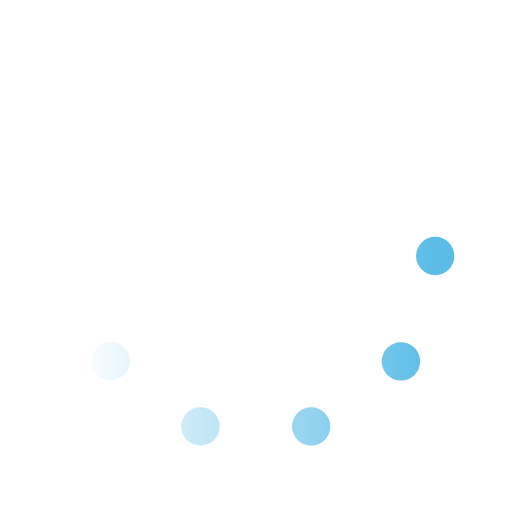
t = 0.00 s
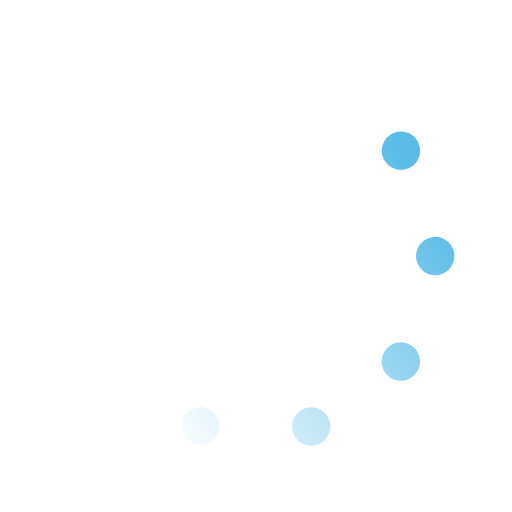
t = 0.33 s
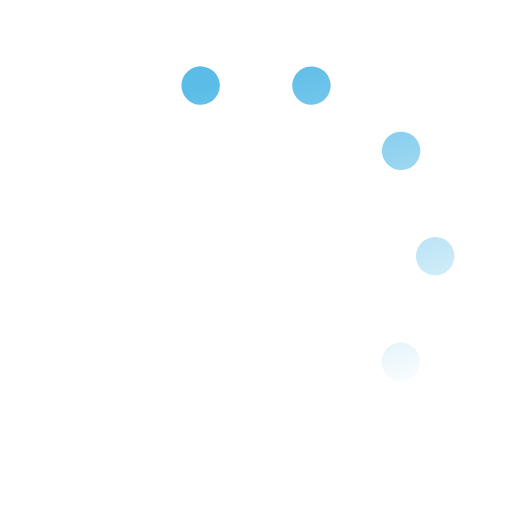
t = 0.67 s
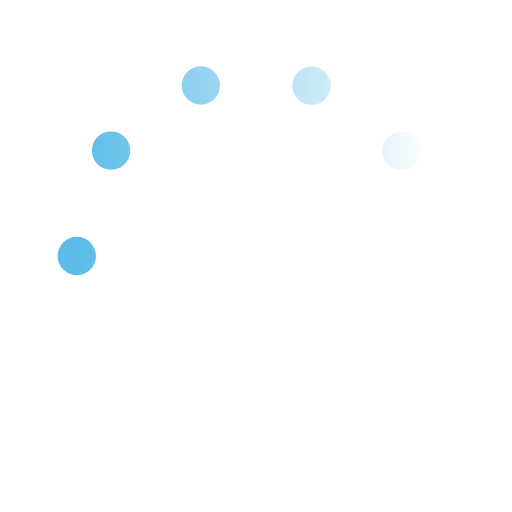
t = 1.00 s
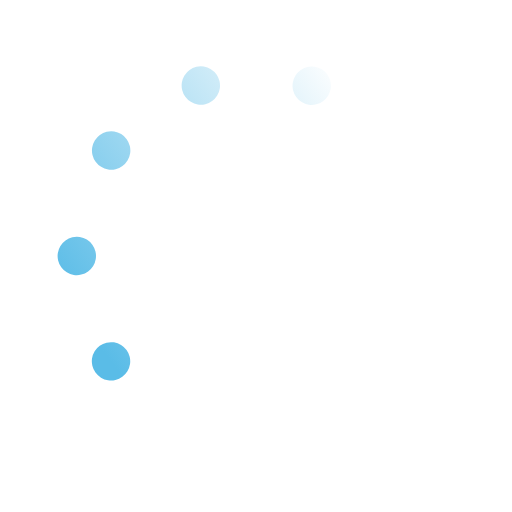
t = 1.33 s
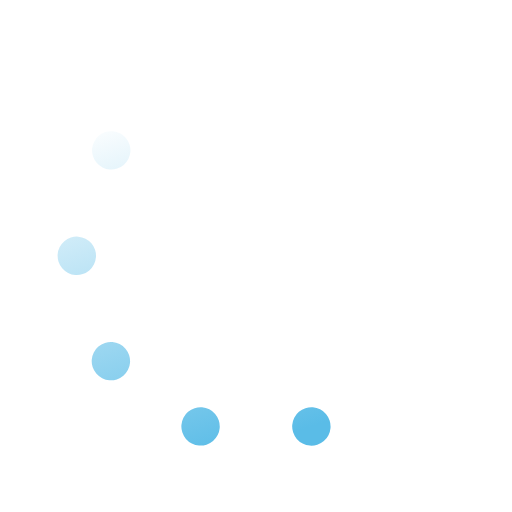
t = 1.67 s

The animated SVG that drew these frames (rendered in a browser with its animation timeline set to each time). Animation: 1 SMIL element (animateTransform=1); one cycle of 2.00 s, repeats indefinitely.

<svg xmlns="http://www.w3.org/2000/svg" viewBox="0 0 200 200"><linearGradient id="a5"><stop offset="0" stop-color="#5ABCE7" stop-opacity="0"></stop><stop offset="1" stop-color="#5ABCE7"></stop></linearGradient><circle fill="none" stroke="url(#a5)" stroke-width="15" stroke-linecap="round" stroke-dasharray="0 44 0 44 0 44 0 44 0 360" cx="100" cy="100" r="70" transform-origin="center"><animateTransform type="rotate" attributeName="transform" calcMode="discrete" dur="2" values="360;324;288;252;216;180;144;108;72;36" repeatCount="indefinite"></animateTransform></circle></svg>
